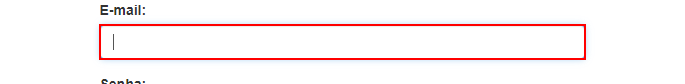
Task: Robotic Enterprise Framework
Workflow: System1_Login

Step 1: type [var_strUser] into the text box

Step 2: type a value into the text box (no picture)

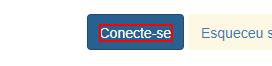
Step 3: click on the button
